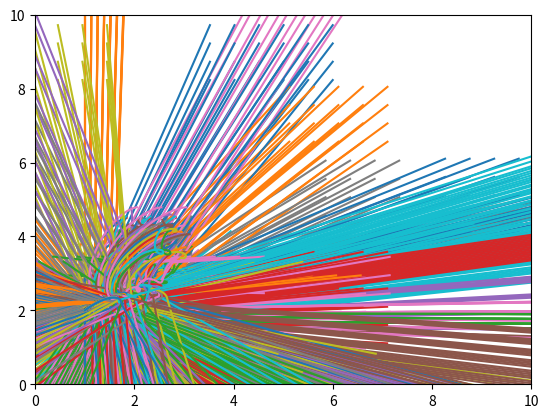

Source code (Python): (Note: this script raises an exception after producing the figure.)
from itertools import combinations_with_replacement, product

import numpy as np
import pandas as pd
import matplotlib
# matplotlib.use('Agg')
import scipy
from mpl_toolkits.mplot3d import Axes3D
from scipy import spatial
from matplotlib import pyplot as plt


class Model:
    def __init__(self, pos, v, m):
        self.dt = 0.01
        self.time = 0
        self.v0 = np.array(v, dtype=float)
        self.v = np.array(v, dtype=float)
        self.degree = 3

        self.story = []

        G = 1
        m = np.array(m, dtype=float)
        m = [[[mi*mj]*2 for j, mj in enumerate(m)] for i, mi in enumerate(m)]
        self.m = np.array(m, dtype=float) * G
        self.pos = np.array(pos, dtype=float)

    def SaveStory(self):
        self.story += [[self.pos[0].copy(), self.pos[1].copy()]]

    def Iteration(self):
        vectors = np.array([[u-v for v in self.pos]
                   for u in self.pos], dtype=float)
        magnitudes = np.array([[[np.linalg.norm(item, axis=0)]*2
                                for j, item in enumerate(row)]
                                for i, row in enumerate(vectors)], dtype=float)

        dv = self.m * vectors * (magnitudes ** -self.degree)
        for i, dvi in enumerate(dv):
            dv[i, i] = np.zeros(shape=dv[i, i].shape)
        dv = np.sum(dv, axis=0)
        self.v += dv * self.dt
        self.pos += self.v * self.dt

    def Run(self, iteration_count=100):  # Run model
        for t in range(iteration_count):
            self.SaveStory()
            self.Iteration()
        self.story = np.array(self.story)
        print('iterations end')

    def MakePlot(self):
        story = np.rot90(self.story)
        layer_num = 12
        x = story[0, :, 0, :]
        y = story[0, :, 1, :]

        plt.axis((0, 10, 0, 10))
        plt.plot(x, y, )

    def MakePoints(self):
        story = np.rot90(self.story)

        x = story[0, :, 0, -1]
        y = story[0, :, 1, -1]
        max, eps = 100, 0.0001
        finals = []
        for i, item in enumerate(zip(x, y)):
            xi, yi = item
            # out of border
            if (0 > xi > max and 0 > yi > max):
                color = 'r'
            # in border
            else:
                color = 'b'

            finals += color

        fig = plt.figure()
        ax = Axes3D(fig)
        ax.set_zlim3d(0, 10000)

        # x = a*a y=b*b z=m + m
        v0, v1 = self.v0[:, 0], self.v0[:, 1]
        ax.scatter(v0, v1,
                   c=finals, s=3, alpha=0.2)
        plt.savefig('points')

def GetAllSituations():
    step = 0.4
    start, stop = 0, 3

    probabilities = np.linspace(start, stop, int(stop / step))
    combinations = product(probabilities, repeat=4)

    combinations = np.array(list(combinations), dtype=float)
    combinations = np.rot90(combinations)

    a, b, c, d = combinations
    n = len(a)

    model = Model(pos=[[[1]*n, [1]*n], [[1]*n, [2]*n], ],
                  m=[[10]*n, [1]*n ],
                  v=[[a, b], [c, d], ])

    return model




m = GetAllSituations()
m.Run(100)

m.MakePlot()
plt.show()

m.MakePoints()
plt.show()
"""
a = np.ones(shape=(3, 3, 2))*10
b = np.ones(shape=(3, 3))
print(a * b)
"""